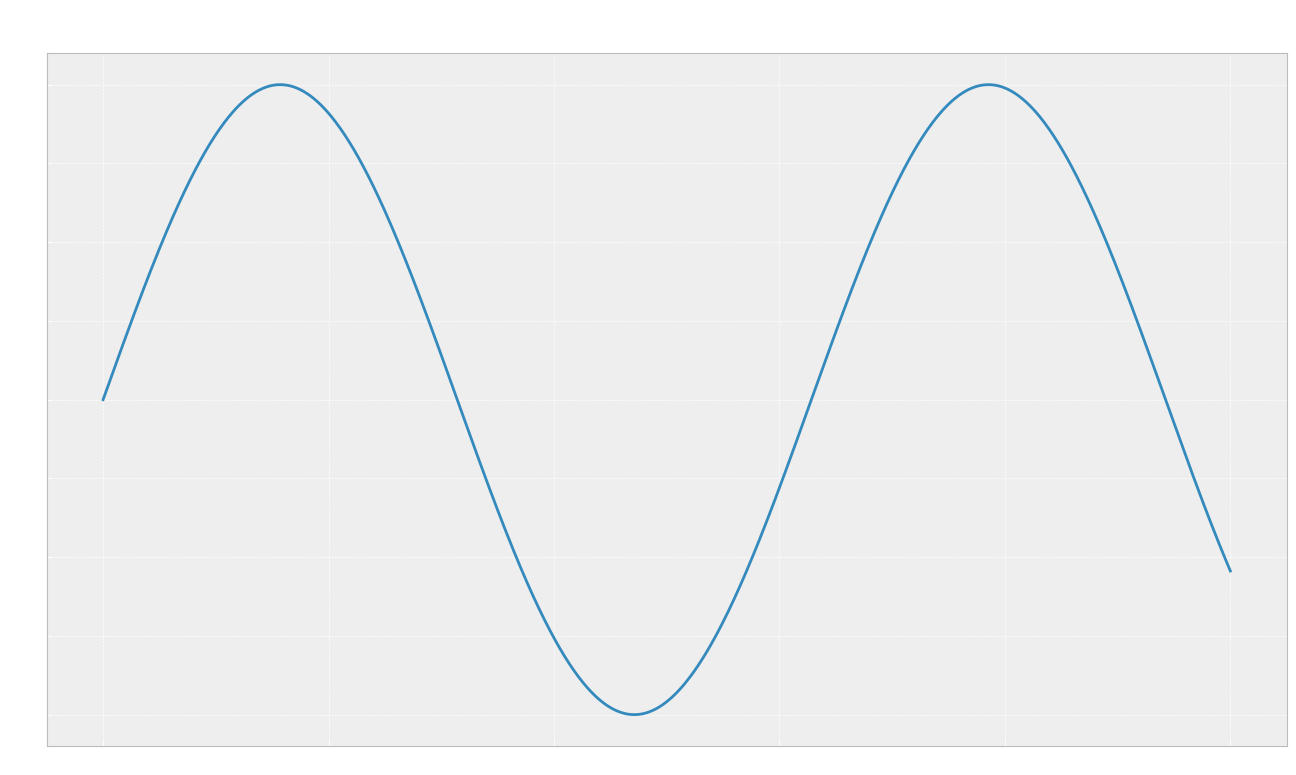

Recreate this plot in Python. (Note: this script raises an exception after producing the figure.)
import matplotlib.pyplot as plt
import numpy as np

plt.style.use('bmh')
fig = plt.figure(figsize=(16, 9))
ax = plt.axes()
plt.title("Humidité (dernières 24h)", color="white", size="30")

x = np.linspace(0, 10, 1000)
ax.plot(x, np.sin(x))

plt.grid(color='white')
ax.tick_params(colors='white')
for tick in ax.get_xticklabels():
    tick.set_color('white')
for tick in ax.get_yticklabels():
    tick.set_color('white')


plt.savefig('static/images/graph_daily.png', transparent=True, bbox_inches='tight')
print("graph created !")
